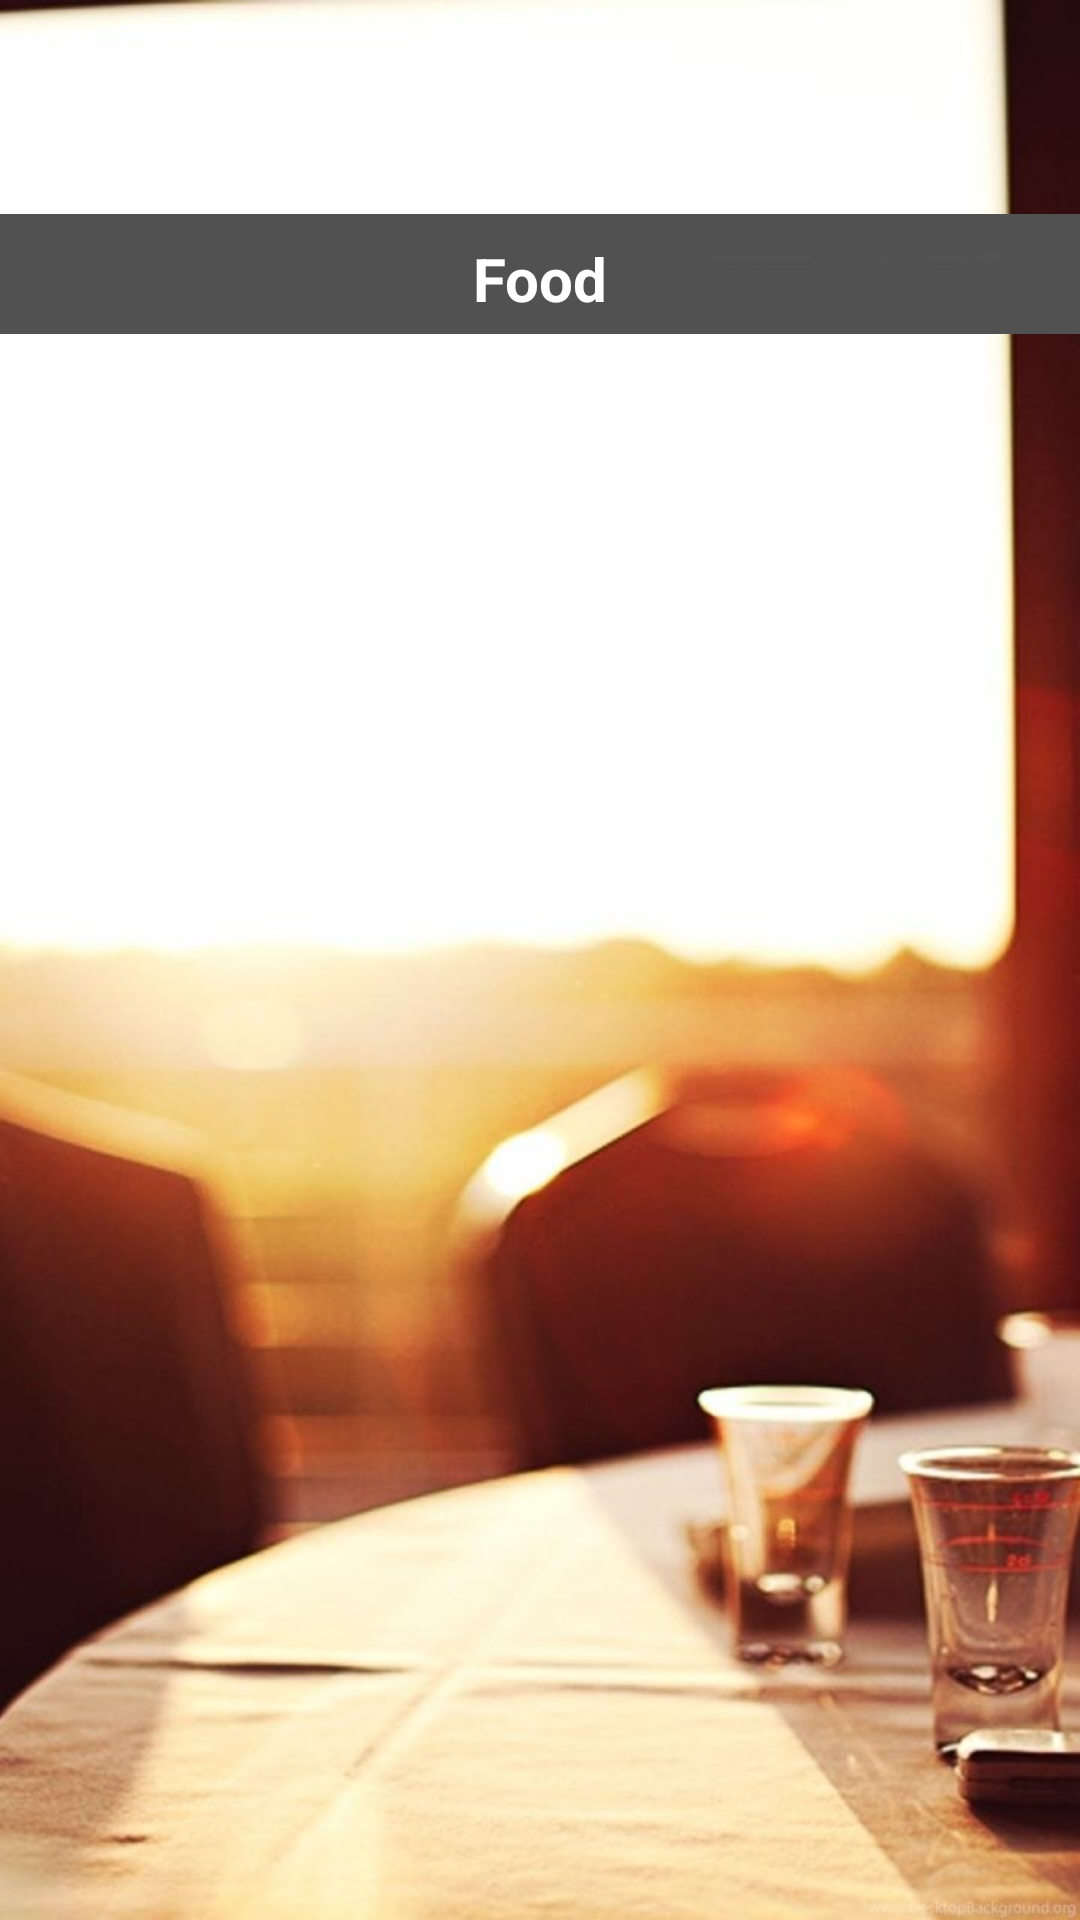

Layout XML and referenced resources for this Android screen:
<!-- AndroidManifest.xml: application theme AppTheme -->
<!-- res/layout/activity_select_restaurant.xml -->
<?xml version="1.0" encoding="utf-8"?>
<android.support.constraint.ConstraintLayout xmlns:android="http://schemas.android.com/apk/res/android"
    xmlns:app="http://schemas.android.com/apk/res-auto"
    xmlns:tools="http://schemas.android.com/tools"
    android:layout_width="match_parent"
    android:layout_height="match_parent"
    tools:context="fj.foodjunkies.SelectRestaurant">

    <ImageView
        android:id="@+id/sunsetRestaurant"
        android:layout_width="wrap_content"
        android:layout_height="wrap_content"
        android:scaleType="fitXY"
        app:layout_constraintHorizontal_bias="0.0"
        app:layout_constraintLeft_toLeftOf="parent"
        app:layout_constraintRight_toRightOf="parent"
        app:layout_constraintTop_toTopOf="parent"
        app:srcCompat="@drawable/sunsetrestaurant" />

    <ImageView
        android:id="@+id/greyBackground"
        android:layout_width="wrap_content"
        android:layout_height="415dp"
        android:layout_marginBottom="32dp"
        android:layout_marginTop="32dp"
        android:alpha=".9"
        android:scaleType="center"
        app:layout_constraintBottom_toBottomOf="parent"
        app:layout_constraintEnd_toEndOf="parent"
        app:layout_constraintHorizontal_bias="0.0"
        app:layout_constraintLeft_toLeftOf="parent"
        app:layout_constraintRight_toRightOf="parent"
        app:layout_constraintStart_toStartOf="parent"
        app:layout_constraintTop_toTopOf="parent"
        app:layout_constraintVertical_bias="0.493"
        app:srcCompat="@drawable/greyblock" />

    <ImageView
        android:id="@+id/greyBar"
        android:layout_width="wrap_content"
        android:layout_height="40dp"
        android:scaleType="center"
        app:layout_constraintBottom_toTopOf="@+id/greyBackground"
        app:layout_constraintHorizontal_bias="0.0"
        app:layout_constraintLeft_toLeftOf="parent"
        app:layout_constraintRight_toRightOf="parent"
        app:srcCompat="@drawable/darkgreybar" />

    <TextView
        android:id="@+id/textFood"
        android:layout_width="wrap_content"
        android:layout_height="wrap_content"
        android:layout_marginTop="8dp"
        android:text="Food"
        android:textColor="@color/white"
        android:textSize="20sp"
        android:textStyle="bold"
        app:layout_constraintLeft_toLeftOf="parent"
        app:layout_constraintRight_toRightOf="parent"
        app:layout_constraintTop_toTopOf="@+id/greyBar" />

    <ListView
        android:id="@+id/restaurantList"
        android:layout_width="368dp"
        android:layout_height="388dp"
        android:layout_marginBottom="8dp"
        app:layout_constraintBottom_toBottomOf="@+id/greyBackground"
        app:layout_constraintLeft_toLeftOf="parent"
        app:layout_constraintRight_toRightOf="parent"
        app:layout_constraintTop_toTopOf="parent"
        app:layout_constraintVertical_bias="0.91" />

</android.support.constraint.ConstraintLayout>
<!-- resources referenced by this layout -->
<resources>
  <color name="white">#ffffff</color>
  <!-- drawable darkgreybar: jpg bitmap (drawable, 65850 bytes) -->
  <!-- drawable sunsetrestaurant: jpg bitmap (drawable, 68142 bytes) -->
  <style name="AppTheme" parent="Theme.AppCompat.Light.DarkActionBar">
          
          <item name="colorPrimary">@color/emerald</item>
          <item name="colorPrimaryDark">@color/dark_emerald</item>
          <item name="colorAccent">@color/colorAccent</item>
      </style>
  <color name="emerald">#55c39c</color>
  <color name="dark_emerald">#4db290</color>
  <color name="colorAccent">#FF4081</color>
</resources>
